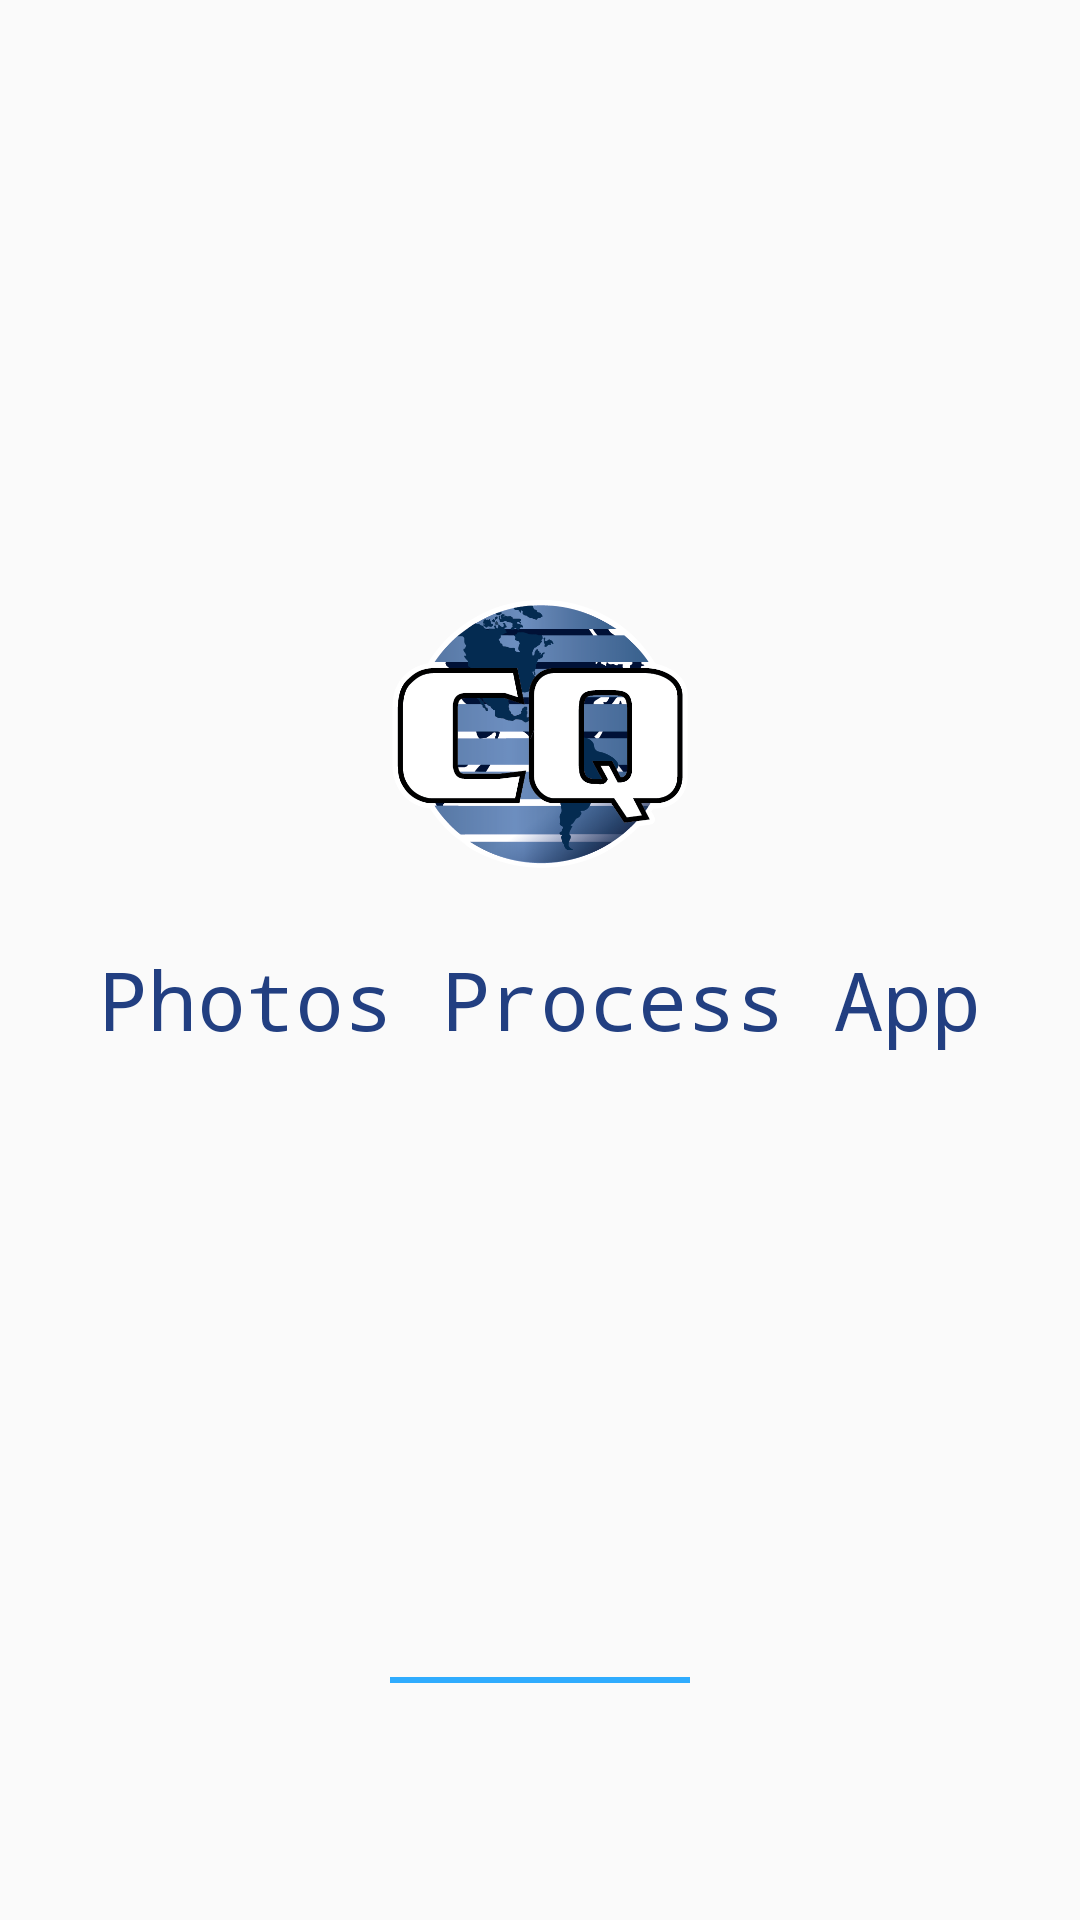

Layout XML and referenced resources for this Android screen:
<!-- AndroidManifest.xml: application theme AppTheme -->
<!-- res/layout/activity_splash.xml -->
<?xml version="1.0" encoding="utf-8"?>
<android.support.constraint.ConstraintLayout xmlns:android="http://schemas.android.com/apk/res/android"
    xmlns:app="http://schemas.android.com/apk/res-auto"
    xmlns:tools="http://schemas.android.com/tools"
    android:layout_width="match_parent"
    android:layout_height="match_parent"
    tools:context="com.kireeti.gkpract.SplashActivity">

    <ImageView
        android:layout_width="100dp"
        android:layout_height="100dp"
        android:layout_gravity="center"
        android:layout_marginBottom="1dp"
        android:layout_marginEnd="8dp"
        android:layout_marginStart="8dp"
        android:layout_marginTop="8dp"
        android:gravity="center"
        android:src="@drawable/app_icon"
        app:layout_constraintBottom_toBottomOf="parent"
        app:layout_constraintEnd_toEndOf="parent"
        app:layout_constraintStart_toStartOf="parent"
        app:layout_constraintTop_toTopOf="parent"
        app:layout_constraintVertical_bias="0.352" />

    <TextView
        android:id="@+id/textView"
        android:layout_width="wrap_content"
        android:layout_height="wrap_content"
        android:layout_marginBottom="8dp"
        android:layout_marginEnd="8dp"
        android:layout_marginStart="8dp"
        android:layout_marginTop="1dp"
        android:padding="5dp"
        android:text="@string/splash_name"
        android:textColor="@color/color_splash_text"
        android:textSize="@dimen/splash_header"
        app:layout_constraintBottom_toBottomOf="parent"
        app:layout_constraintEnd_toEndOf="parent"
        app:layout_constraintStart_toStartOf="parent"
        app:layout_constraintTop_toTopOf="parent"
        app:layout_constraintVertical_bias="0.528" />

    <View
        android:id="@+id/myview"
        android:layout_width="100dp"
        android:layout_height="2dp"
        android:layout_marginBottom="8dp"
        android:layout_marginEnd="8dp"
        android:layout_marginStart="8dp"
        android:layout_marginTop="8dp"
        android:background="@color/colorPrimary"
        app:layout_constraintBottom_toBottomOf="parent"
        app:layout_constraintEnd_toEndOf="parent"
        app:layout_constraintStart_toStartOf="parent"
        app:layout_constraintTop_toTopOf="parent"
        app:layout_constraintVertical_bias="0.886" />
</android.support.constraint.ConstraintLayout>
<!-- resources referenced by this layout -->
<resources>
  <color name="colorPrimary">#2FACFE</color>
  <color name="color_splash_text">#223F81</color>
  <dimen name="splash_header">27dp</dimen>
  <!-- drawable app_icon: png bitmap (drawable, 61313 bytes) -->
  <string name="splash_name">Photos Process App</string>
  <style name="AppTheme" parent="Theme.AppCompat.Light.DarkActionBar">
          
          <item name="windowNoTitle">true</item>
          <item name="windowActionBar">false</item>
          <item name="colorPrimary">@color/colorPrimary</item>
          <item name="colorPrimaryDark">@color/colorPrimaryDark</item>
          <item name="colorAccent">@color/colorAccent</item>
          <item name="android:textViewStyle">@style/RobotoTextViewStyle</item>
          <item name="android:buttonStyle">@style/RobotoButtonViewStyle</item>
          <item name="android:popupMenuStyle">@style/RobotoTextViewStyle</item>
          <item name="android:editTextStyle">@style/RobotoEdittextViewStyle</item>
      </style>
  <color name="colorPrimaryDark">#2BCDFE</color>
  <color name="colorAccent">#233D7A</color>
  <style name="RobotoTextViewStyle" parent="android:Widget.TextView">
          <item name="android:typeface">monospace</item>
      </style>
  <style name="RobotoButtonViewStyle" parent="android:Widget.Button">
          <item name="android:typeface">monospace</item>
      </style>
  <style name="RobotoEdittextViewStyle" parent="android:Widget.EditText">
          <item name="android:typeface">monospace</item>
          <item name="android:textColorHint">@color/colorAccent</item>
          <item name="android:textColor">@color/color_white</item>
          <item name="colorAccent">@color/color_white</item>
      </style>
  <color name="color_white">#FFFFFF</color>
</resources>
